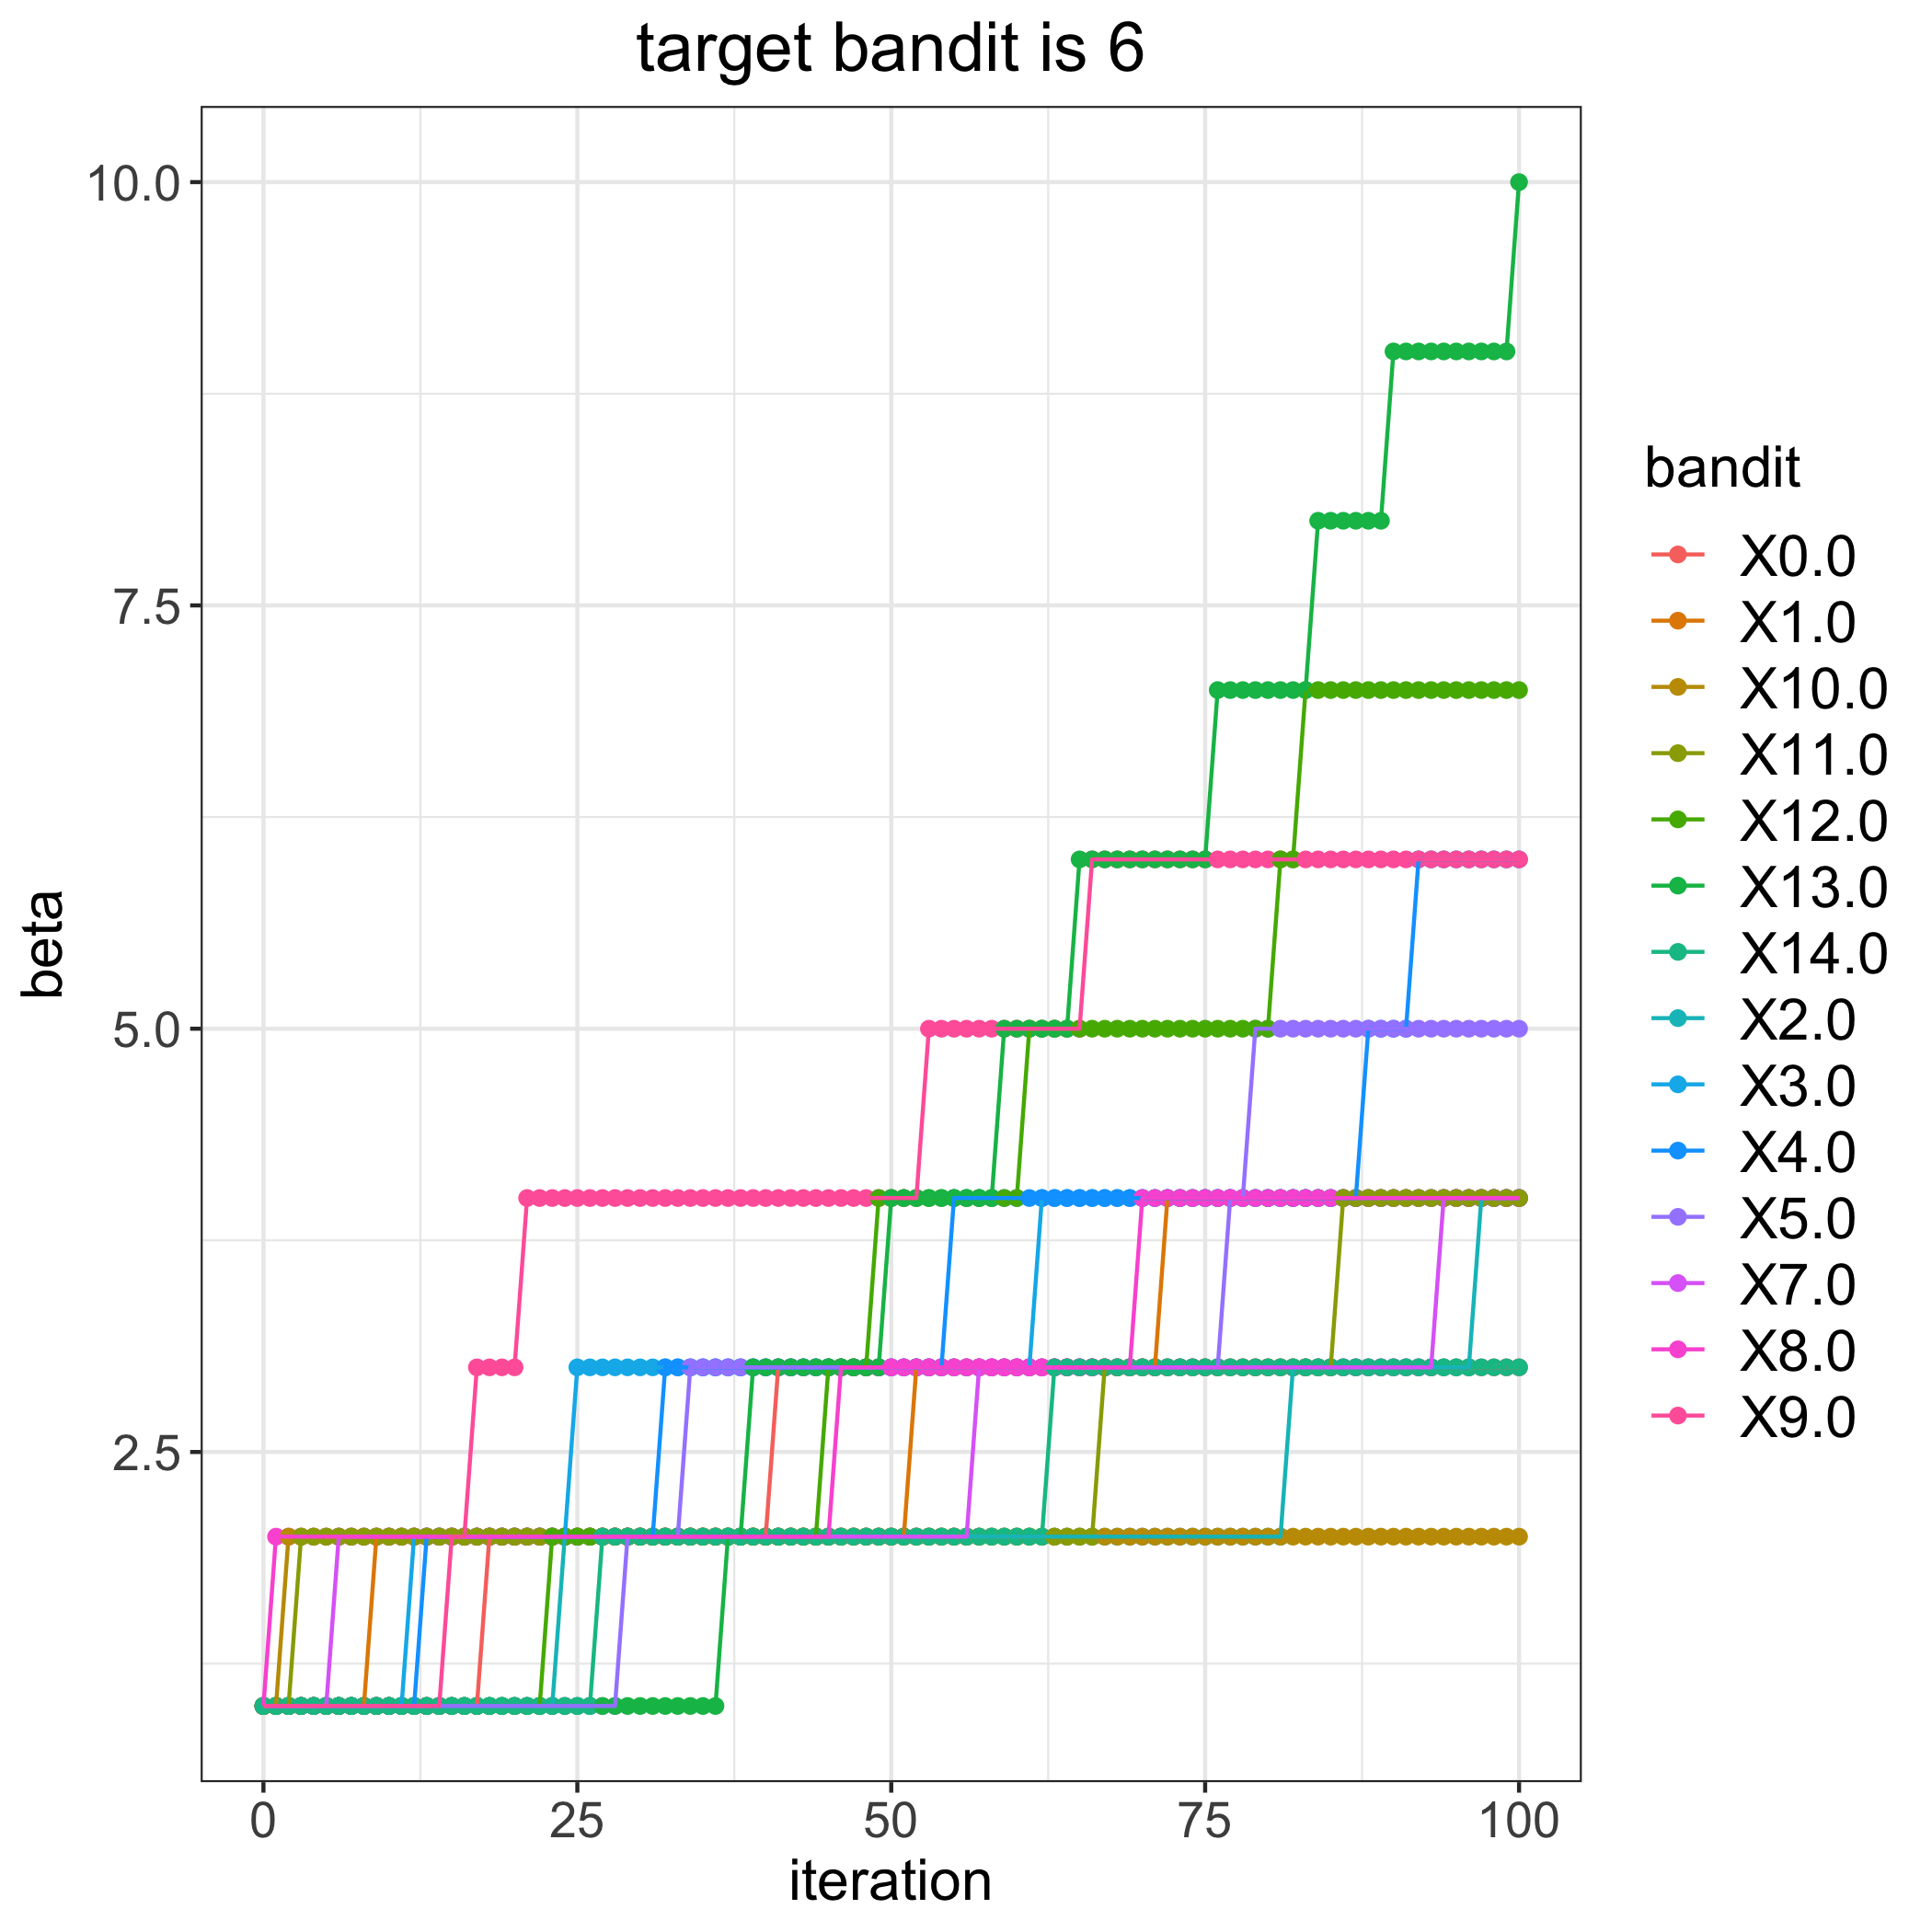

Values plotted in this chart, from the file beside it:
, 0.0, 1.0, 2.0, 3.0, 4.0, 5.0, 7.0, 8.0, 9.0, 10.0, 11.0, 12.0, 13.0, 14.0
0, 1, 1, 1, 1, 1, 1, 1, 1, 1, 1, 1, 1, 1, 1
1, 1, 1, 1, 1, 1, 1, 1, 2, 1, 1, 1, 1, 1, 1
2, 1, 1, 1, 1, 1, 1, 1, 2, 1, 2, 1, 1, 1, 1
3, 1, 1, 1, 1, 1, 1, 1, 2, 1, 2, 2, 1, 1, 1
4, 1, 1, 1, 1, 1, 1, 1, 2, 1, 2, 2, 1, 1, 1
5, 1, 1, 1, 1, 1, 1, 1, 2, 1, 2, 2, 1, 1, 1
6, 1, 1, 1, 1, 1, 1, 2, 2, 1, 2, 2, 1, 1, 1
7, 1, 1, 1, 1, 1, 1, 2, 2, 1, 2, 2, 1, 1, 1
8, 1, 1, 1, 1, 1, 1, 2, 2, 1, 2, 2, 1, 1, 1
9, 1, 2, 1, 1, 1, 1, 2, 2, 1, 2, 2, 1, 1, 1
10, 1, 2, 1, 1, 1, 1, 2, 2, 1, 2, 2, 1, 1, 1
11, 1, 2, 1, 1, 1, 1, 2, 2, 1, 2, 2, 1, 1, 1
12, 1, 2, 1, 2, 1, 1, 2, 2, 1, 2, 2, 1, 1, 1
13, 1, 2, 1, 2, 2, 1, 2, 2, 1, 2, 2, 1, 1, 1
14, 1, 2, 1, 2, 2, 1, 2, 2, 1, 2, 2, 1, 1, 1
15, 1, 2, 1, 2, 2, 1, 2, 2, 2, 2, 2, 1, 1, 1
16, 1, 2, 1, 2, 2, 1, 2, 2, 2, 2, 2, 1, 1, 1
17, 1, 2, 1, 2, 2, 1, 2, 2, 3, 2, 2, 1, 1, 1
18, 2, 2, 1, 2, 2, 1, 2, 2, 3, 2, 2, 1, 1, 1
19, 2, 2, 1, 2, 2, 1, 2, 2, 3, 2, 2, 1, 1, 1
20, 2, 2, 1, 2, 2, 1, 2, 2, 3, 2, 2, 1, 1, 1
21, 2, 2, 1, 2, 2, 1, 2, 2, 4, 2, 2, 1, 1, 1
22, 2, 2, 1, 2, 2, 1, 2, 2, 4, 2, 2, 1, 1, 1
23, 2, 2, 1, 2, 2, 1, 2, 2, 4, 2, 2, 2, 1, 1
24, 2, 2, 2, 2, 2, 1, 2, 2, 4, 2, 2, 2, 1, 1
25, 2, 2, 2, 3, 2, 1, 2, 2, 4, 2, 2, 2, 1, 1
26, 2, 2, 2, 3, 2, 1, 2, 2, 4, 2, 2, 2, 1, 1
27, 2, 2, 2, 3, 2, 1, 2, 2, 4, 2, 2, 2, 1, 2
28, 2, 2, 2, 3, 2, 1, 2, 2, 4, 2, 2, 2, 1, 2
29, 2, 2, 2, 3, 2, 2, 2, 2, 4, 2, 2, 2, 1, 2
30, 2, 2, 2, 3, 2, 2, 2, 2, 4, 2, 2, 2, 1, 2
31, 2, 2, 2, 3, 2, 2, 2, 2, 4, 2, 2, 2, 1, 2
32, 2, 2, 2, 3, 3, 2, 2, 2, 4, 2, 2, 2, 1, 2
33, 2, 2, 2, 3, 3, 2, 2, 2, 4, 2, 2, 2, 1, 2
34, 2, 2, 2, 3, 3, 3, 2, 2, 4, 2, 2, 2, 1, 2
35, 2, 2, 2, 3, 3, 3, 2, 2, 4, 2, 2, 2, 1, 2
36, 2, 2, 2, 3, 3, 3, 2, 2, 4, 2, 2, 2, 1, 2
37, 2, 2, 2, 3, 3, 3, 2, 2, 4, 2, 2, 2, 2, 2
38, 2, 2, 2, 3, 3, 3, 2, 2, 4, 2, 2, 2, 2, 2
39, 2, 2, 2, 3, 3, 3, 2, 2, 4, 2, 2, 2, 3, 2
40, 2, 2, 2, 3, 3, 3, 2, 2, 4, 2, 2, 2, 3, 2
41, 3, 2, 2, 3, 3, 3, 2, 2, 4, 2, 2, 2, 3, 2
42, 3, 2, 2, 3, 3, 3, 2, 2, 4, 2, 2, 2, 3, 2
43, 3, 2, 2, 3, 3, 3, 2, 2, 4, 2, 2, 2, 3, 2
44, 3, 2, 2, 3, 3, 3, 2, 2, 4, 2, 2, 2, 3, 2
45, 3, 2, 2, 3, 3, 3, 2, 2, 4, 2, 2, 3, 3, 2
46, 3, 2, 2, 3, 3, 3, 2, 3, 4, 2, 2, 3, 3, 2
47, 3, 2, 2, 3, 3, 3, 2, 3, 4, 2, 2, 3, 3, 2
48, 3, 2, 2, 3, 3, 3, 2, 3, 4, 2, 2, 3, 3, 2
49, 3, 2, 2, 3, 3, 3, 2, 3, 4, 2, 2, 4, 3, 2
50, 3, 2, 2, 3, 3, 3, 2, 3, 4, 2, 2, 4, 4, 2
51, 3, 2, 2, 3, 3, 3, 2, 3, 4, 2, 2, 4, 4, 2
52, 3, 3, 2, 3, 3, 3, 2, 3, 4, 2, 2, 4, 4, 2
53, 3, 3, 2, 3, 3, 3, 2, 3, 5, 2, 2, 4, 4, 2
54, 3, 3, 2, 3, 3, 3, 2, 3, 5, 2, 2, 4, 4, 2
55, 3, 3, 2, 3, 4, 3, 2, 3, 5, 2, 2, 4, 4, 2
56, 3, 3, 2, 3, 4, 3, 2, 3, 5, 2, 2, 4, 4, 2
57, 3, 3, 2, 3, 4, 3, 3, 3, 5, 2, 2, 4, 4, 2
58, 3, 3, 2, 3, 4, 3, 3, 3, 5, 2, 2, 4, 4, 2
59, 3, 3, 2, 3, 4, 3, 3, 3, 5, 2, 2, 4, 5, 2
... 41 more rows
